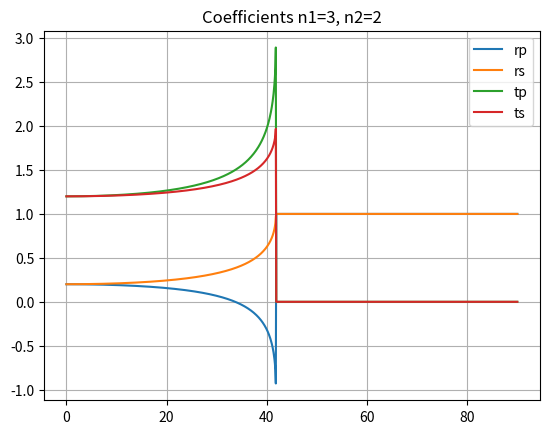
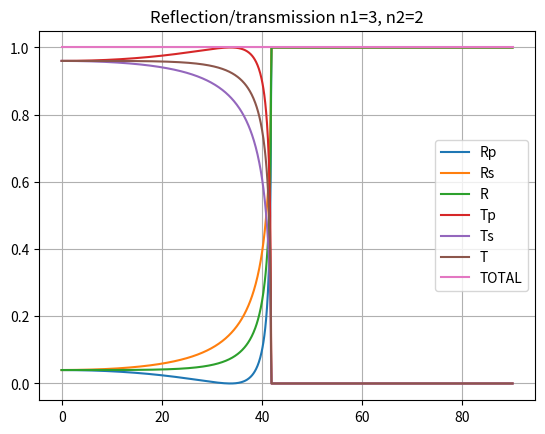
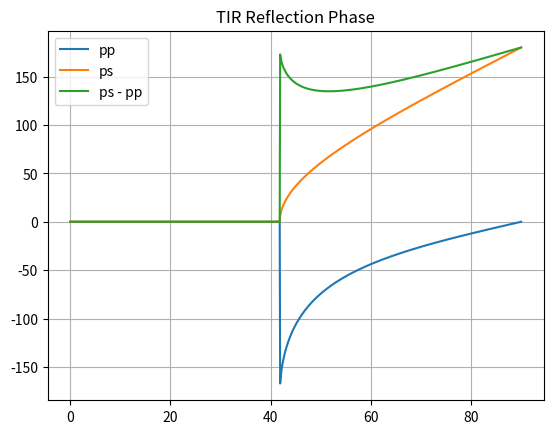

Reproduce these figures in Python, in order.
import math
import numpy as np
import matplotlib.pyplot as plt


def total_internal_reflection_angle(n1, n2):
    if n1 > n2:
        n1, n2 = n2, n1
    return transmission_angle(n1, n2, 0.5 * math.pi)


def transmission_angle(n1, n2, angle):
    return math.asin(n1 * math.sin(angle) / n2)


def brewster_angle(n1, n2):
    if n1 > n2:
        n1, n2 = n2, n1
    return math.atan(n2 / n1)


def fresnel_rp(n1, n2, angle):
    """
    Fresnel reflection coefficient for parallel E-field.
    """

    if n1 > n2 and angle > total_internal_reflection_angle(n1, n2):
        return 1.0

    ci = math.cos(angle)
    ct = math.cos(transmission_angle(n1, n2, angle))
    return (n1*ct - n2*ci) / (n2*ci + n1*ct)


def fresnel_rs(n1, n2, angle):
    """
    Fresnel reflection coefficient for perpendicular E-field.
    """

    if n1 > n2 and angle > total_internal_reflection_angle(n1, n2):
        return 1.0

    ci = math.cos(angle)
    ct = math.cos(transmission_angle(n1, n2, angle))
    return (n1*ci - n2*ct) / (n1*ci + n2*ct)


def fresnel_tp(n1, n2, angle):
    """
    Fresnel transmission coefficient for parallel E-field.
    """

    if n1 > n2 and angle > total_internal_reflection_angle(n1, n2):
        return 0.0

    t = transmission_angle(n1, n2, angle)
    ci = math.cos(angle)
    ct = math.cos(t)
    return 2*n1*ci / (n2*ci + n1*ct)


def fresnel_ts(n1, n2, angle):
    """
    Fresnel transmission coefficient for perpendicular E-field.
    """

    if n1 > n2 and angle > total_internal_reflection_angle(n1, n2):
        return 0.0

    t = transmission_angle(n1, n2, angle)
    ci = math.cos(angle)
    ct = math.cos(t)
    return 2*n1*ci / (n1*ci + n2*ct)


def tir_phase_p(n1, n2, angle):

    if n1 < n2 or angle < total_internal_reflection_angle(n1, n2):
        return 0.0

    n = n2 / n1
    return 2 * math.atan2(math.sqrt(math.sin(angle)**2 - n**2), n**2 * math.cos(angle)) - math.pi


def tir_phase_s(n1, n2, angle):

    if n1 < n2 or angle < total_internal_reflection_angle(n1, n2):
        return 0.0

    n = n2 / n1
    return 2 * math.atan2(math.sqrt(math.sin(angle)**2 - n**2), math.cos(angle))




def plot_fresnel(n1, n2):

    n = 1000
    a = np.linspace(0, 90, n)
    rp = np.zeros(n)
    rs = np.zeros(n)
    tp = np.zeros(n)
    ts = np.zeros(n)
    Rp = np.zeros(n)
    Rs = np.zeros(n)
    Tp = np.zeros(n)
    Ts = np.zeros(n)
    pp = np.zeros(n)
    ps = np.zeros((n))
    for i in range(n):

        incident = math.radians(a[i])
        if n1 > n2 and incident > total_internal_reflection_angle(n1, n2):
            transmitted = 0.0
        else:
            transmitted = transmission_angle(n1, n2, incident)

        rp[i] = fresnel_rp(n1, n2, incident)
        rs[i] = fresnel_rs(n1, n2, incident)
        tp[i] = fresnel_tp(n1, n2, incident)
        ts[i] = fresnel_ts(n1, n2, incident)
        Rp[i] = rp[i]**2    # beam area for reflected and incident identical, i.e. area normalisation = 1.0
        Rs[i] = rs[i]**2    # beam area for reflected and incident identical, i.e. area normalisation = 1.0
        Tp[i] = (tp[i]**2) * n2*math.cos(transmitted) / (n1*math.cos(incident))     # normalise with projected beam area to give flux
        Ts[i] = (ts[i]**2) * n2*math.cos(transmitted) / (n1*math.cos(incident))     # normalise with projected beam area to give flux
        pp[i] = math.degrees(tir_phase_p(n1, n2, incident))
        ps[i] = math.degrees(tir_phase_s(n1, n2, incident))

    plt.figure()
    plt.title(f'Coefficients n1={n1}, n2={n2}')
    plt.grid()
    plt.plot(a, rp)
    plt.plot(a, rs)
    plt.plot(a, tp)
    plt.plot(a, ts)
    plt.legend(['rp', 'rs', 'tp', 'ts'])

    plt.figure()
    plt.title(f'Reflection/transmission n1={n1}, n2={n2}')
    plt.grid()
    plt.plot(a, Rp)
    plt.plot(a, Rs)
    plt.plot(a, 0.5*(Rp + Rs))
    plt.plot(a, Tp)
    plt.plot(a, Ts)
    plt.plot(a, 0.5*(Tp + Ts))
    plt.plot(a, 0.5*(Rp + Rs) + 0.5*(Tp + Ts))
    plt.legend(['Rp', 'Rs', 'R', 'Tp', 'Ts', 'T', 'TOTAL'])

    plt.figure()
    plt.title(f'TIR Reflection Phase')
    plt.grid()
    plt.plot(a, pp)
    plt.plot(a, ps)
    plt.plot(a, ps - pp)
    plt.legend(['pp', 'ps', 'ps - pp'])

# plot_fresnel(1.0, 1.5)
# plot_fresnel(1.5, 1.0)
plot_fresnel(3, 2)
plt.show()
